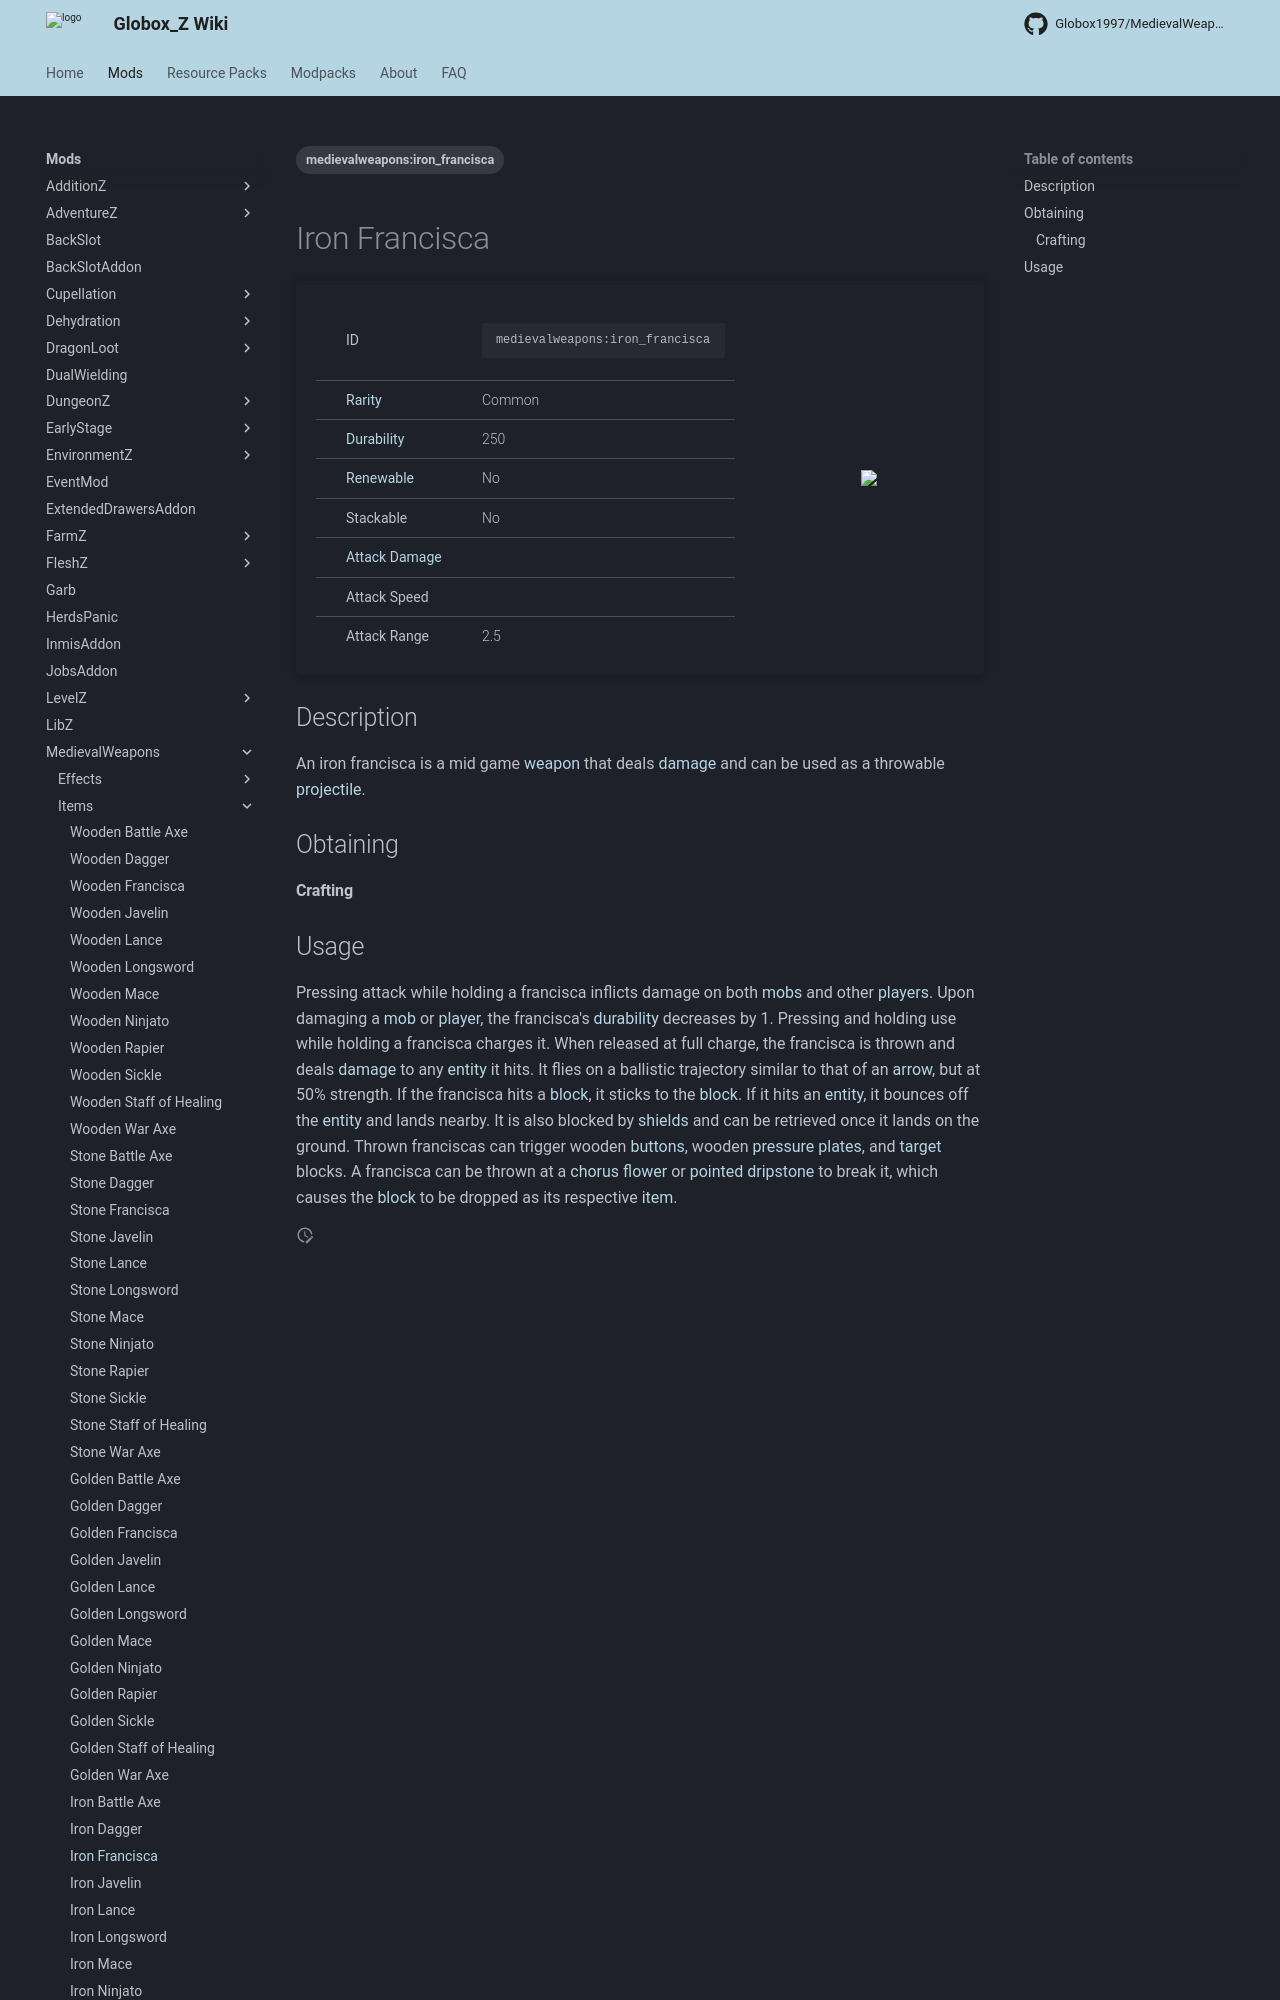

repository: Globox1997/wiki · page: mods/MedievalWeapons/Items/Iron_Francisca/index.html · generator: mkdocs

---
title: Iron Francisca
project: medievalweapons
summary: medievalweapons item iron francisca
tags:
    - medievalweapons:iron_francisca
---
# Iron Francisca
<div class="main_table">
<div class="left_main_table">
<table class="left_table">
    <tbody>
        <tr>
            <td class="first-column">ID</td>
            <td class="second-column">
            ```
            medievalweapons:iron_francisca
            ```
            </td>
        </tr>
        <tr id="linear-top">
            <td class="first-column"><a href="https://minecraft.wiki/w/Rarity" target="_blank">Rarity</a></td>
            <td class="second-column">Common</td>
        </tr>
        <tr id="linear-top">
            <td class="first-column"><a href="https://minecraft.wiki/w/Durability" target="_blank">Durability</a></td>
            <td class="second-column">250</td>
        </tr>
        <tr id="linear-top">
            <td class="first-column"><a href="https://minecraft.wiki/w/Renewable_resource" target="_blank">Renewable</a></td>
            <td class="second-column">No</td>
        </tr>
        <tr id="linear-top">
            <td class="first-column">Stackable</td>
            <td class="second-column">No</td>
        </tr>
        <tr id="linear-top">
            <td class="first-column"><a href="https://minecraft.wiki/w/Damage" target="_blank">Attack Damage</a></td>
            <td class="second-column icon-element" icon-count="4" icon-id="melee" icon-exclusive></td>
        </tr>
        <tr id="linear-top">
            <td class="first-column">Attack Speed</td>
            <td class="second-column icon-element" icon-count="1.4" icon-id="melee_speed" icon-exclusive></td>
        </tr>
        <tr id="linear-top">
            <td class="first-column">Attack Range</td>
            <td class="second-column">2.5</td>
        </tr>
    </tbody>
</table>
</div>
    <img src="/wiki/assets/medievalweapons/items/iron_francisca.png" loading="lazy" class="right_img_table"/>
</div>

## Description
An iron francisca is a mid game [weapon](https://minecraft.wiki/w/Weapon) that deals [damage](https://minecraft.wiki/w/Damage) and can be used as a throwable [projectile](https://minecraft.wiki/w/Entity#Types_of_entities).

## Obtaining
